Image classification data set "datasets" (mehmetalici/autonomous-navigation on GitHub). Class labels (4): border, box, space, sphere.

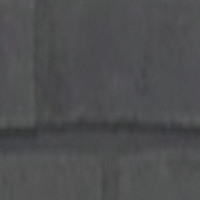
Label: border

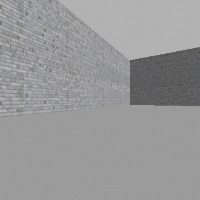
Label: space

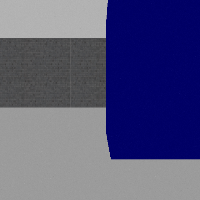
Label: box

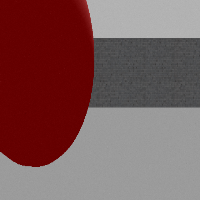
Label: sphere

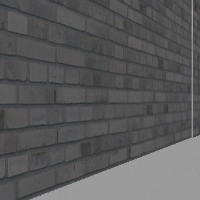
Label: border

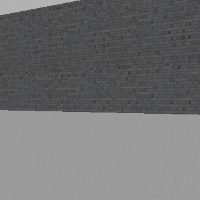
Label: space
